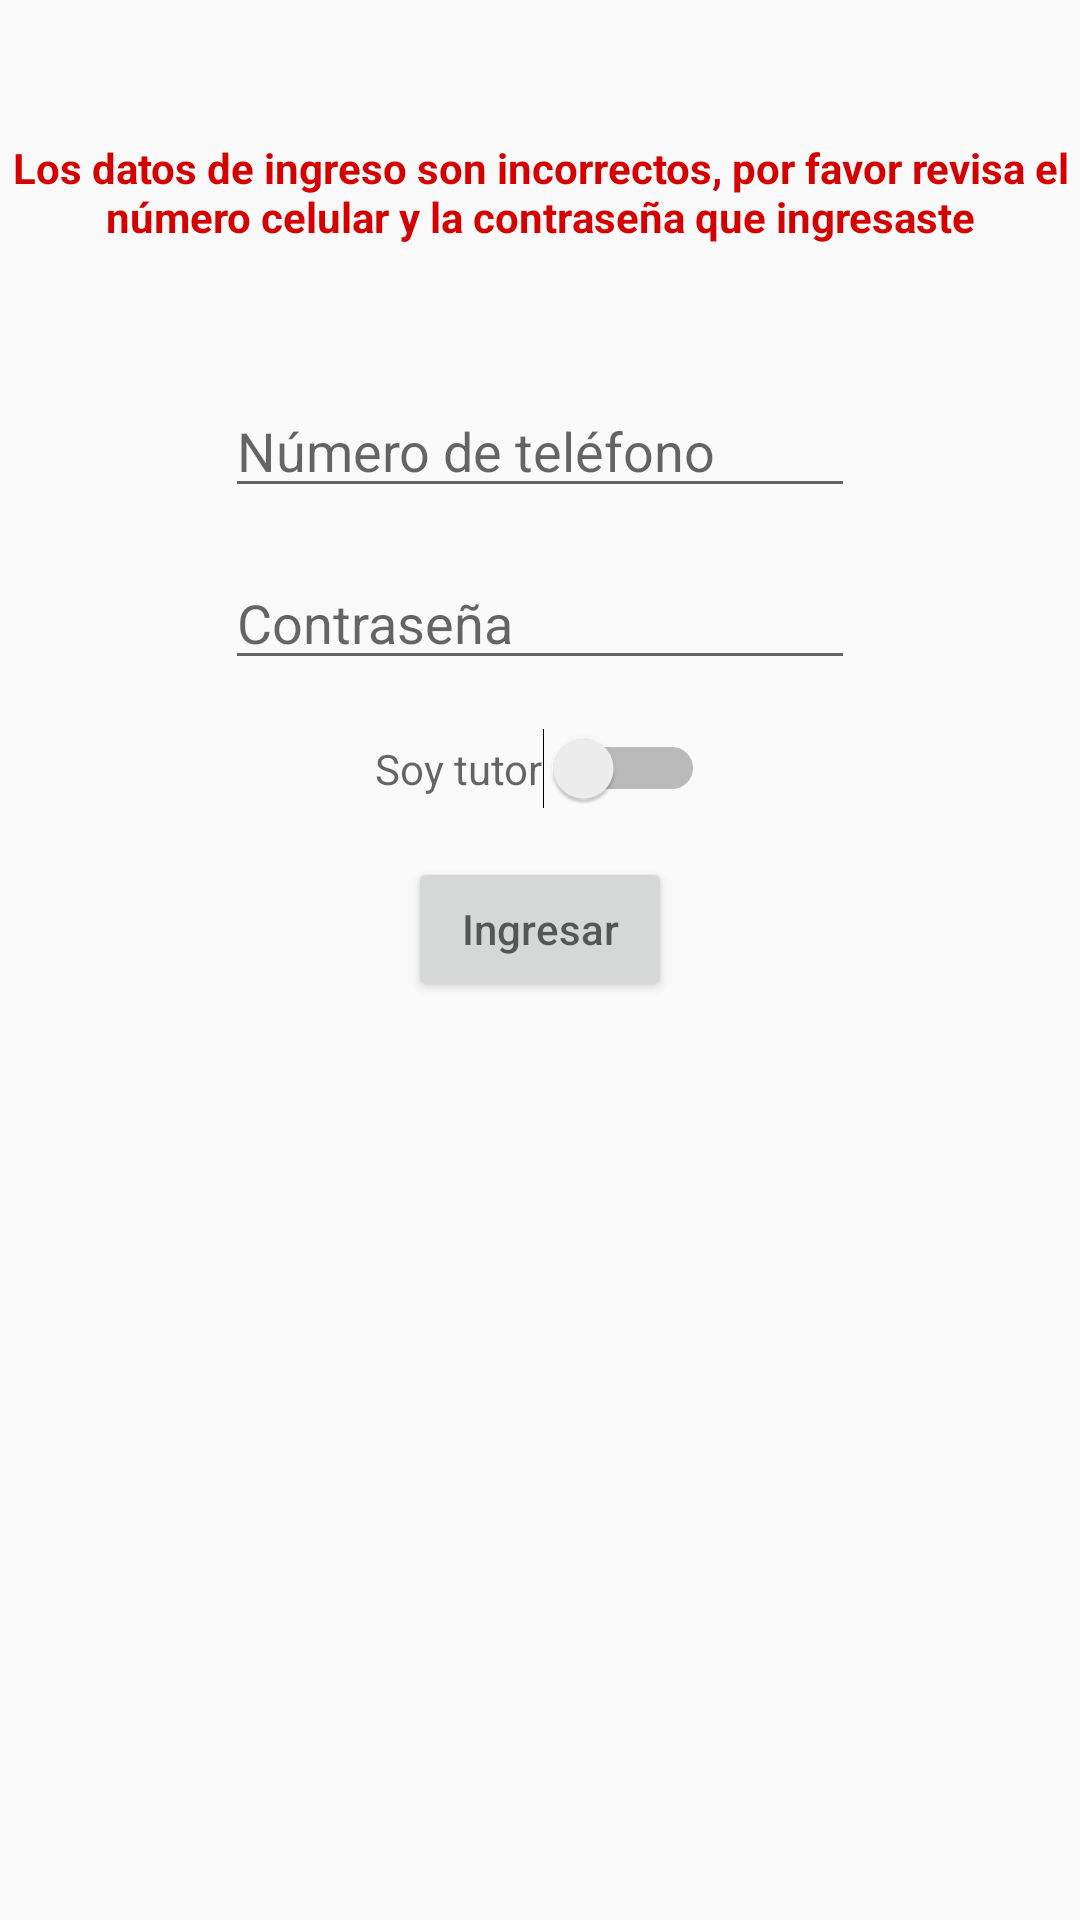

Here is an Android app screen rendered from its layout file. Give the layout XML and the strings, colors and styles it references.
<!-- AndroidManifest.xml: application theme AppTheme -->
<!-- res/layout/activity_login.xml -->
<?xml version="1.0" encoding="utf-8"?>
<android.support.constraint.ConstraintLayout xmlns:android="http://schemas.android.com/apk/res/android"
    xmlns:app="http://schemas.android.com/apk/res-auto"
    xmlns:tools="http://schemas.android.com/tools"
    android:layout_width="match_parent"
    android:layout_height="match_parent"
    tools:context=".LoginActivity">

    <TextView
        android:id="@+id/errorIngreso"
        android:layout_width="wrap_content"
        android:layout_height="wrap_content"
        android:layout_marginBottom="8dp"
        android:layout_marginEnd="32dp"
        android:layout_marginLeft="32dp"
        android:layout_marginRight="32dp"
        android:layout_marginStart="32dp"
        android:layout_marginTop="8dp"
        android:text="@string/login_error_ingreso"
        android:textAlignment="center"
        android:textColor="#d50000"
        android:textStyle="bold"
        app:layout_constraintBottom_toTopOf="@+id/numCel"
        app:layout_constraintEnd_toEndOf="parent"
        app:layout_constraintStart_toStartOf="parent"
        app:layout_constraintTop_toTopOf="parent" />

    <EditText
        android:id="@+id/numCel"
        android:layout_width="wrap_content"
        android:layout_height="wrap_content"
        android:layout_marginTop="128dp"
        android:ems="10"
        android:hint="@string/login_placeholder_num_tel"
        android:inputType="phone"
        android:maxLength="10"
        app:layout_constraintEnd_toEndOf="parent"
        app:layout_constraintStart_toStartOf="parent"
        app:layout_constraintTop_toTopOf="parent" />

    <EditText
        android:id="@+id/pass"
        android:layout_width="wrap_content"
        android:layout_height="wrap_content"
        android:layout_marginTop="16dp"
        android:ems="10"
        android:inputType="textPassword"
        android:hint="@string/login_placeholder_pass"
        app:layout_constraintEnd_toEndOf="parent"
        app:layout_constraintStart_toStartOf="parent"
        app:layout_constraintTop_toBottomOf="@+id/numCel" />

    <Switch
        android:id="@+id/esTutor"
        android:layout_width="wrap_content"
        android:layout_height="wrap_content"
        android:layout_marginTop="16dp"
        android:hint="@string/login_switch_tutor"
        app:layout_constraintEnd_toEndOf="parent"
        app:layout_constraintStart_toStartOf="parent"
        app:layout_constraintTop_toBottomOf="@+id/pass" />

    <Button
        android:id="@+id/btnIngresar"
        android:layout_width="wrap_content"
        android:layout_height="wrap_content"
        android:layout_marginTop="16dp"
        android:hint="@string/login_boton_ingresar"
        app:layout_constraintEnd_toEndOf="parent"
        app:layout_constraintStart_toStartOf="parent"
        app:layout_constraintTop_toBottomOf="@+id/esTutor" />

</android.support.constraint.ConstraintLayout>
<!-- resources referenced by this layout -->
<resources>
  <string name="login_boton_ingresar">Ingresar</string>
  <string name="login_error_ingreso">Los datos de ingreso son incorrectos, por favor revisa el número celular y la contraseña que ingresaste</string>
  <string name="login_placeholder_num_tel">Número de teléfono</string>
  <string name="login_placeholder_pass">Contraseña</string>
  <string name="login_switch_tutor">Soy tutor</string>
  <style name="AppTheme" parent="Theme.AppCompat.Light.NoActionBar">
          
          <item name="colorPrimary">@color/colorPrimary</item>
          <item name="colorPrimaryDark">@color/colorPrimaryDark</item>
          <item name="colorAccent">@color/colorAccent</item>
      </style>
  <!-- not gathered from this repository: default colours our renderer supplied (Android Studio template values) -->
  <color name="colorPrimary">#FF6200EE</color>
  <color name="colorPrimaryDark">#FF3700B3</color>
  <color name="colorAccent">#FF03DAC5</color>
</resources>
